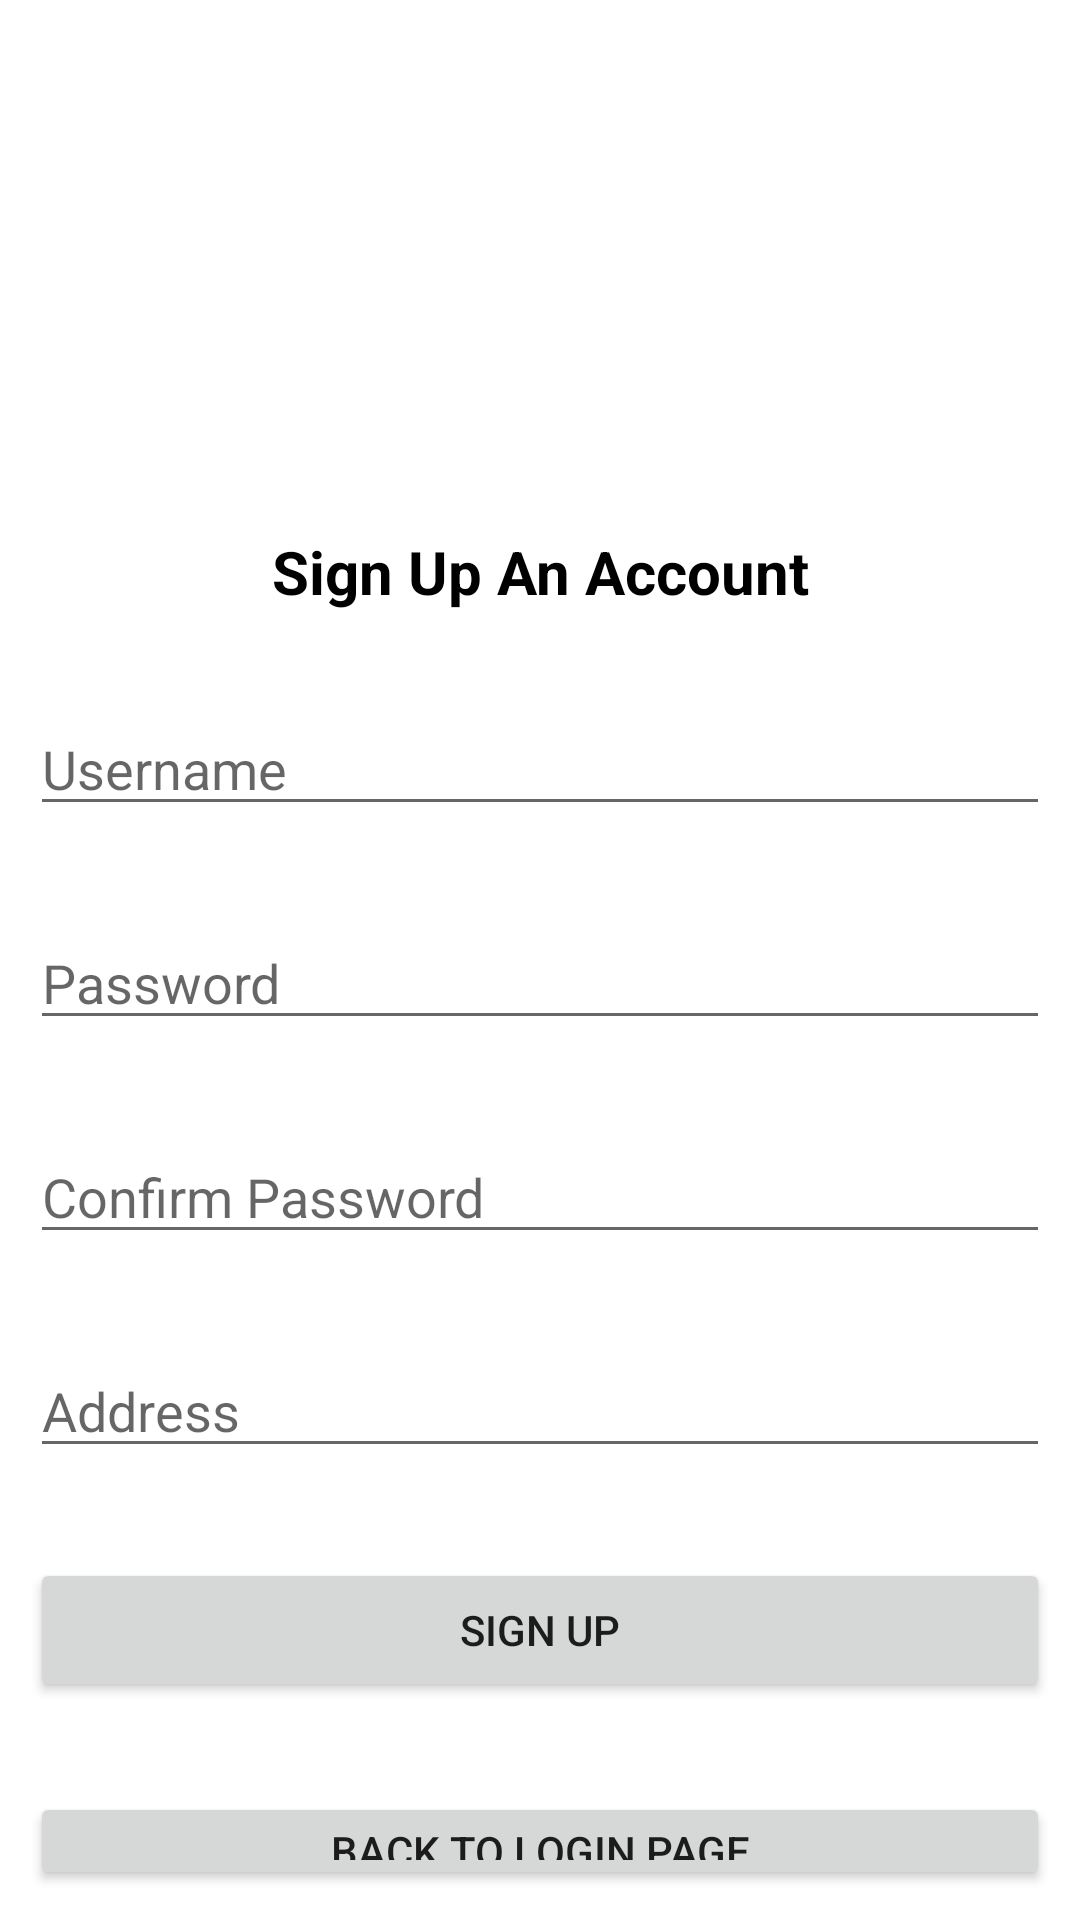

Write the Android layout XML for this screen, with the resource values it uses.
<!-- AndroidManifest.xml: application theme Theme.FoodOrdering -->
<!-- res/layout/register_main.xml -->
<?xml version="1.0" encoding="utf-8"?>

<RelativeLayout xmlns:android="http://schemas.android.com/apk/res/android"
    xmlns:app="http://schemas.android.com/apk/res-auto"
    xmlns:tools="http://schemas.android.com/tools"
    android:layout_width="match_parent"
    android:layout_height="match_parent"
    android:padding="10dp"
    tools:context=".RegisterActivity">

    <ImageView
        android:id="@+id/image_signup_icon"
        android:layout_width="111dp"
        android:layout_height="97dp"
        android:layout_alignParentEnd="true"
        android:layout_centerHorizontal="true"
        android:layout_marginTop="30dp"
        android:layout_marginEnd="140dp"
        app:srcCompat="@drawable/signup_icon" />

    <TextView
        android:id="@+id/textView"
        android:layout_width="match_parent"
        android:layout_height="wrap_content"
        android:layout_below="@+id/image_signup_icon"
        android:layout_marginTop="40dp"
        android:textColor="@color/black"
        android:gravity="center"
        android:textSize="20sp"
        android:textStyle="bold"
        android:text="Sign Up An Account" />

    <EditText
        android:id="@+id/signup_username"
        android:layout_width="match_parent"
        android:layout_height="wrap_content"
        android:layout_below="@+id/textView"
        android:layout_marginTop="30dp"
        android:hint="Username" />

    <EditText
        android:id="@+id/signup_password"
        android:layout_width="match_parent"
        android:layout_height="wrap_content"
        android:hint="Password"
        android:layout_marginTop="30dp"
        android:layout_below="@+id/signup_username"/>

    <EditText
        android:id="@+id/confirm_password"
        android:layout_width="match_parent"
        android:layout_height="wrap_content"
        android:layout_below="@+id/signup_password"
        android:layout_marginTop="30dp"
        android:hint="Confirm Password" />

    <EditText
        android:id="@+id/signup_address"
        android:layout_width="match_parent"
        android:layout_height="wrap_content"
        android:layout_below="@+id/confirm_password"
        android:layout_marginTop="30dp"
        android:hint="Address" />

    <Button
        android:id="@+id/btn_sign_up_1"
        android:layout_width="match_parent"
        android:layout_height="wrap_content"
        android:text="Sign Up"
        android:layout_marginTop="30dp"
        android:layout_below="@id/signup_address"/>

    <Button
        android:id="@+id/btn_sign_in_1"
        android:layout_width="match_parent"
        android:layout_height="wrap_content"
        android:text="Back To Login Page"
        android:layout_marginTop="30dp"
        android:layout_below="@id/btn_sign_up_1"/>

</RelativeLayout>
<!-- resources referenced by this layout -->
<resources>
  <color name="black">#FF000000</color>
  <style name="Theme.FoodOrdering" parent="Theme.MaterialComponents.DayNight.DarkActionBar">
          
          <item name="colorPrimary">@color/orange_main</item>
          <item name="colorPrimaryVariant">@color/orange_sub</item>
          <item name="colorOnPrimary">@color/white</item>
          
          <item name="colorSecondary">@color/teal_200</item>
          <item name="colorSecondaryVariant">@color/teal_700</item>
          <item name="colorOnSecondary">@color/black</item>
          
          <item name="android:statusBarColor" tools:targetApi="l">?attr/colorPrimaryVariant</item>
          
      </style>
  <color name="orange_main">#ff6838</color>
  <color name="orange_sub">#ff8138</color>
  <color name="white">#FFFFFFFF</color>
  <color name="teal_200">#FF03DAC5</color>
  <color name="teal_700">#FF018786</color>
</resources>
